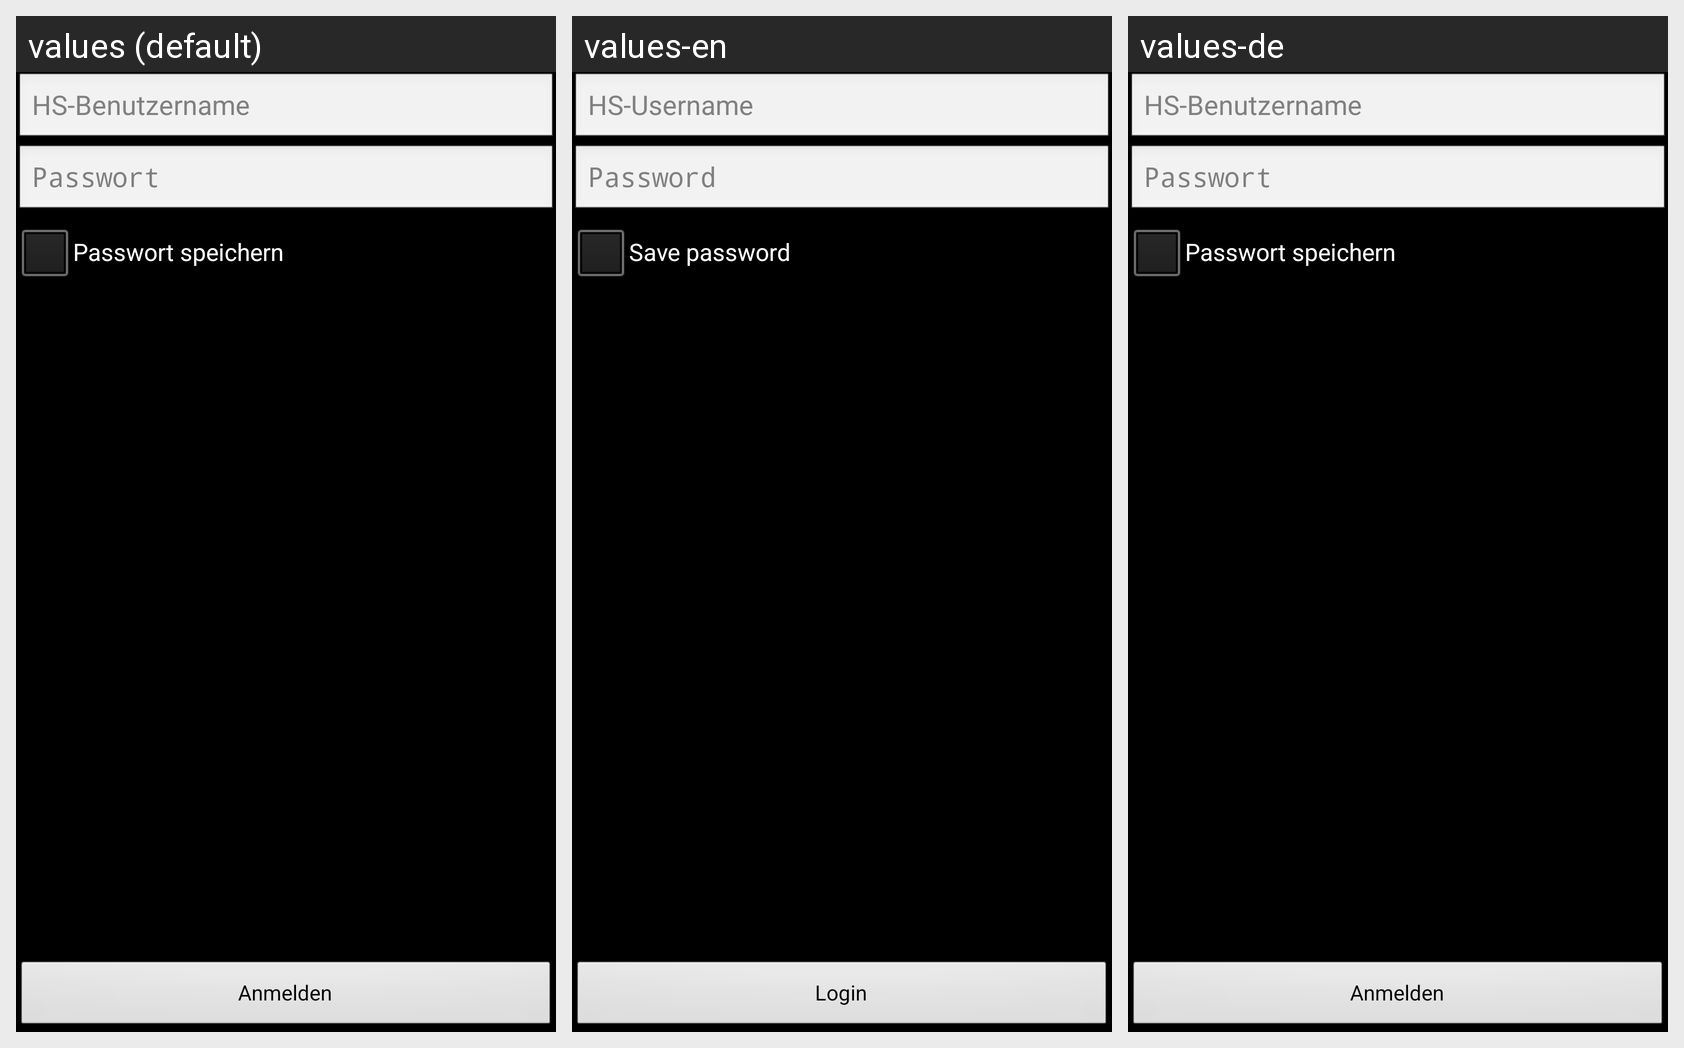

For this localized Android screen grid, give each drawn string resource with its value in every locale shown.
Android screen res/layout/main.xml rendered under 3 locales, left to right: values (default), values-en, values-de. Device: Nexus 5 (rendered at 1080×1920; each locale shown at half size, 540×960, under a caption strip naming it); theme nTheme.
Strings drawn on this screen, with the default value and each locale's value (text and hints the layout hard-codes, and strings that could not be matched under every locale, appear in the picture but are not listed):

username
  values: HS-Benutzername
  values-en: HS-Username
  values-de: HS-Benutzername

password
  values: Passwort
  values-en: Password
  values-de: Passwort

text_savePWcheckBox
  values: Passwort speichern
  values-en: Save password
  values-de: Passwort speichern  [not translated; the default value is used]

login
  values: Anmelden
  values-en: Login
  values-de: Anmelden
